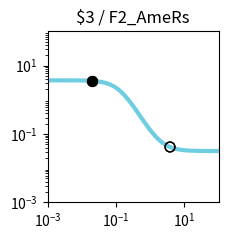

Here is the Python script that generated this plot: (Note: this script raises an exception after producing the figure.)
import matplotlib.pyplot as plt
import matplotlib.ticker as ticker
import numpy as np

fig, ax = plt.subplots(figsize=(2.5,2.5))

plt.xlim(1.000000e-03, 1.000000e+02)
plt.ylim(1.000000e-03, 1.000000e+02)

x = np.array([1.000000e-03,1.122018e-03,1.258925e-03,1.412538e-03,1.584893e-03,1.778279e-03,1.995262e-03,2.238721e-03,2.511886e-03,2.818383e-03,3.162278e-03,3.548134e-03,3.981072e-03,4.466836e-03,5.011872e-03,5.623413e-03,6.309573e-03,7.079458e-03,7.943282e-03,8.912509e-03,1.000000e-02,1.122018e-02,1.258925e-02,1.412538e-02,1.584893e-02,1.778279e-02,1.995262e-02,2.238721e-02,2.511886e-02,2.818383e-02,3.162278e-02,3.548134e-02,3.981072e-02,4.466836e-02,5.011872e-02,5.623413e-02,6.309573e-02,7.079458e-02,7.943282e-02,8.912509e-02,1.000000e-01,1.122018e-01,1.258925e-01,1.412538e-01,1.584893e-01,1.778279e-01,1.995262e-01,2.238721e-01,2.511886e-01,2.818383e-01,3.162278e-01,3.548134e-01,3.981072e-01,4.466836e-01,5.011872e-01,5.623413e-01,6.309573e-01,7.079458e-01,7.943282e-01,8.912509e-01,1.000000e+00,1.122018e+00,1.258925e+00,1.412538e+00,1.584893e+00,1.778279e+00,1.995262e+00,2.238721e+00,2.511886e+00,2.818383e+00,3.162278e+00,3.548134e+00,3.981072e+00,4.466836e+00,5.011872e+00,5.623413e+00,6.309573e+00,7.079458e+00,7.943282e+00,8.912509e+00,1.000000e+01,1.122018e+01,1.258925e+01,1.412538e+01,1.584893e+01,1.778279e+01,1.995262e+01,2.238721e+01,2.511886e+01,2.818383e+01,3.162278e+01,3.548134e+01,3.981072e+01,4.466836e+01,5.011872e+01,5.623413e+01,6.309573e+01,7.079458e+01,7.943282e+01,8.912509e+01,1.000000e+02,])
y = np.array([3.693389e+00,3.693212e+00,3.692996e+00,3.692731e+00,3.692408e+00,3.692014e+00,3.691532e+00,3.690944e+00,3.690225e+00,3.689348e+00,3.688276e+00,3.686968e+00,3.685371e+00,3.683421e+00,3.681042e+00,3.678140e+00,3.674601e+00,3.670286e+00,3.665028e+00,3.658625e+00,3.650832e+00,3.641357e+00,3.629848e+00,3.615886e+00,3.598974e+00,3.578528e+00,3.553863e+00,3.524192e+00,3.488612e+00,3.446114e+00,3.395590e+00,3.335856e+00,3.265695e+00,3.183917e+00,3.089450e+00,2.981449e+00,2.859425e+00,2.723386e+00,2.573959e+00,2.412485e+00,2.241038e+00,2.062377e+00,1.879789e+00,1.696864e+00,1.517221e+00,1.344222e+00,1.180736e+00,1.028970e+00,8.904003e-01,7.657805e-01,6.552232e-01,5.583210e-01,4.742839e-01,4.020721e-01,3.405109e-01,2.883829e-01,2.444944e-01,2.077208e-01,1.770329e-01,1.515098e-01,1.303417e-01,1.128264e-01,9.836147e-02,8.643461e-02,7.661341e-02,6.853485e-02,6.189562e-02,5.644328e-02,5.196832e-02,4.829736e-02,4.528716e-02,4.281959e-02,4.079740e-02,3.914057e-02,3.778333e-02,3.667167e-02,3.576127e-02,3.501577e-02,3.440535e-02,3.390557e-02,3.349640e-02,3.316142e-02,3.288719e-02,3.266271e-02,3.247894e-02,3.232852e-02,3.220539e-02,3.210460e-02,3.202210e-02,3.195457e-02,3.189930e-02,3.185405e-02,3.181702e-02,3.178671e-02,3.176189e-02,3.174159e-02,3.172496e-02,3.171136e-02,3.170022e-02,3.169111e-02,3.168365e-02,])
c = "#6fcde1"

hi_x = np.array([2.000000e-02,2.000000e-02,])
hi_y = np.array([3.553306e+00,3.553306e+00,])
lo_x = np.array([3.790000e+00,3.790000e+00,])
lo_y = np.array([4.161231e-02,4.161231e-02,])

plt.loglog(x,y,lw=3,color=c)
plt.scatter(hi_x,hi_y,marker='o',s=50,color='black',zorder=10)
plt.scatter(lo_x,lo_y,marker='o',s=50,edgecolors='black',color='none',zorder=10)

plt.title("$3 / F2_AmeRs")

ax.xaxis.set_major_locator(ticker.LogLocator(numticks=3))
ax.yaxis.set_major_locator(ticker.LogLocator(numticks=3))

ax.set_aspect('equal')
plt.tight_layout()

plt.savefig("/root/output/response_plot_$3_F2_AmeRs.png", bbox_inches='tight')
